Labelled photos from "test-categorical", an image-classification folder in igonzalezespi/TFG. The possible labels are: altogrado, ascus, bajogrado, benign.

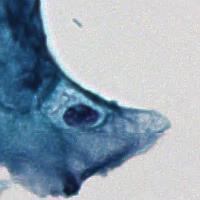
Label: ascus

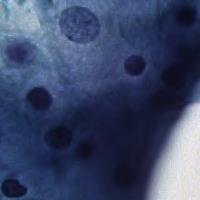
Label: benign

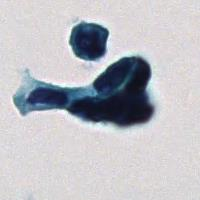
Label: altogrado

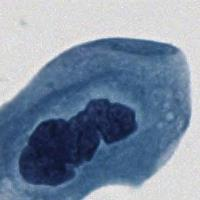
Label: bajogrado

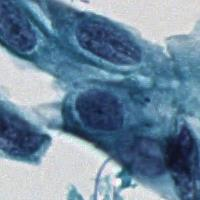
Label: ascus

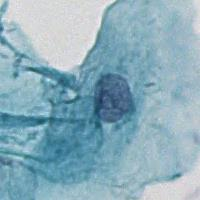
Label: benign
